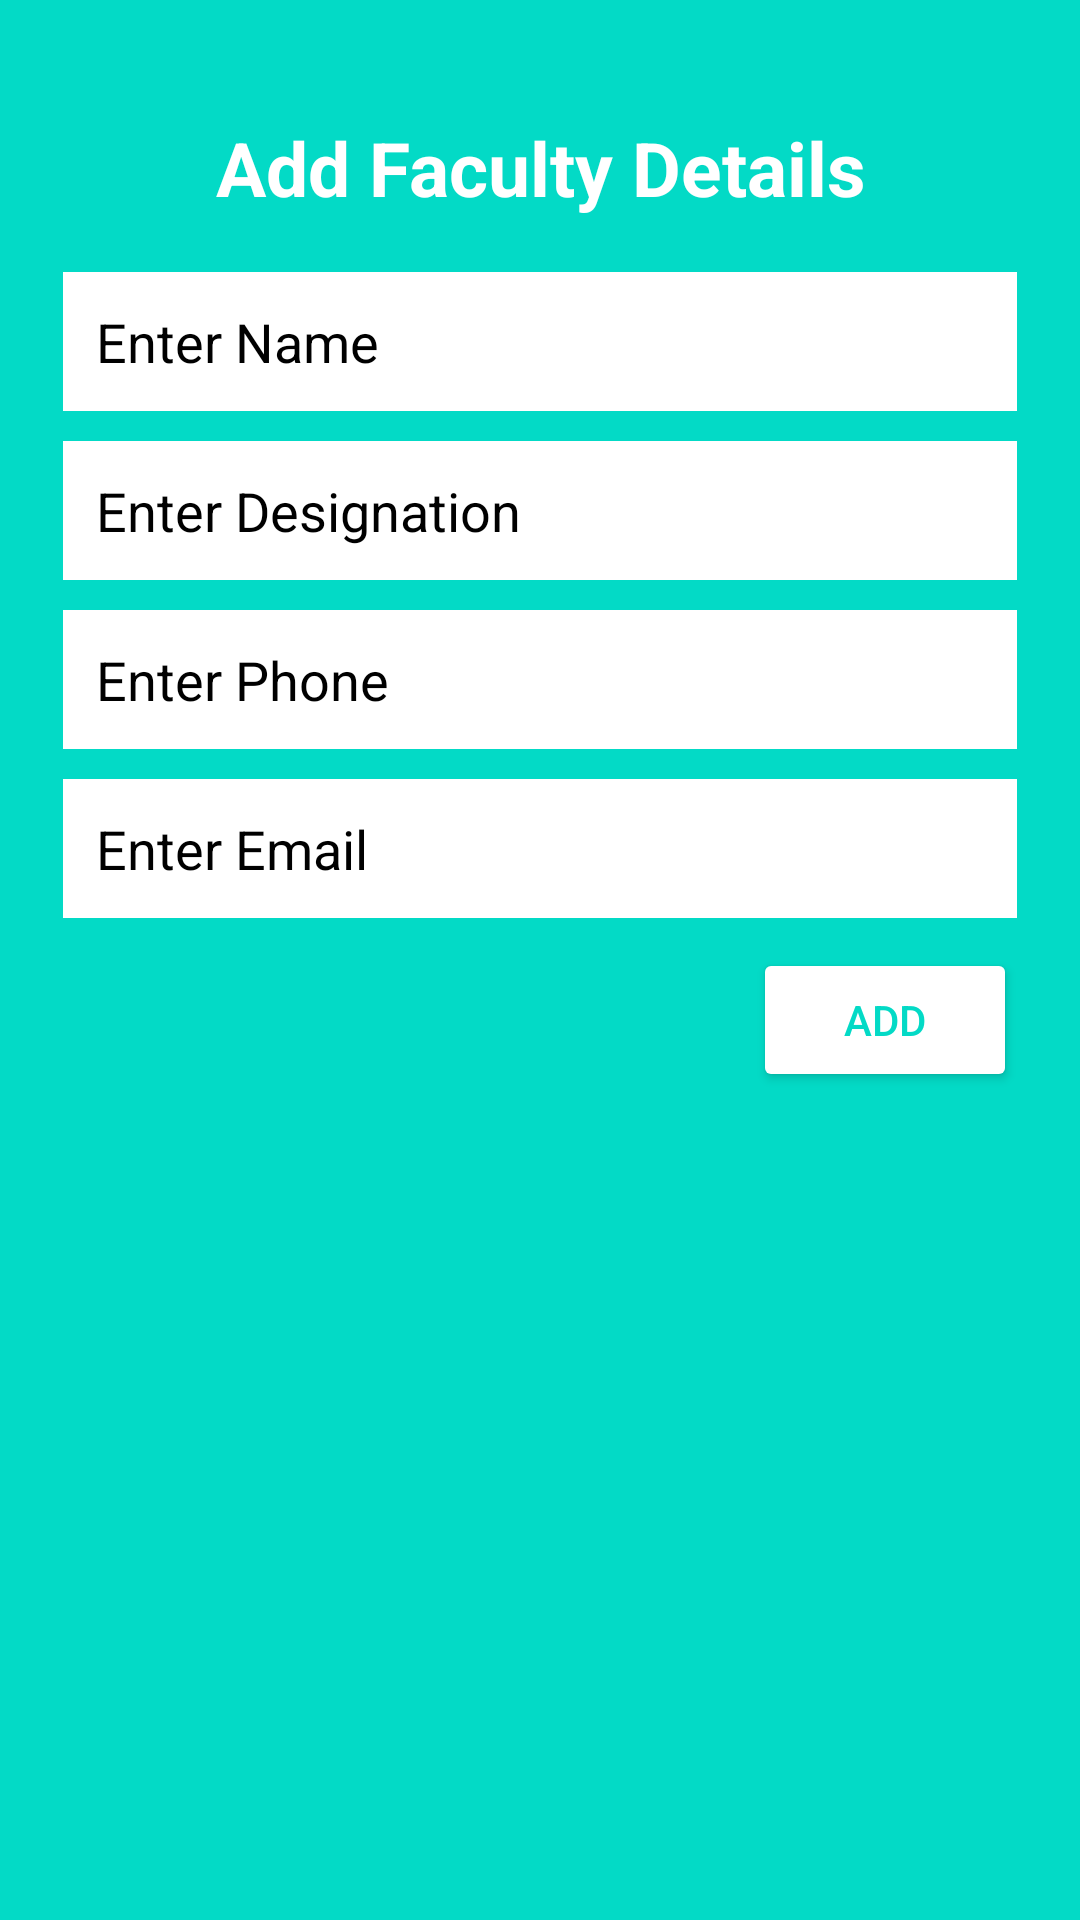

Reconstruct the res/layout file that produces this screen, plus the resources it refers to.
<!-- AndroidManifest.xml: application theme Theme.CSEStudent -->
<!-- res/layout/add_update_layout.xml -->
<?xml version="1.0" encoding="utf-8"?>
<LinearLayout xmlns:android="http://schemas.android.com/apk/res/android"
    android:orientation="vertical"
    android:layout_width="350dp"
    android:layout_height="wrap_content"
    android:padding="21dp"
    android:background="@color/design_default_color_secondary">

    <TextView
        android:layout_width="match_parent"
        android:layout_height="wrap_content"
        android:gravity="center"
        android:textSize="25sp"
        android:textStyle="bold"
        android:textColor="#fff"
        android:id="@+id/txtTitle"
        android:layout_margin="18dp"
        android:text="Add Faculty Details"/>

    <EditText
        android:layout_width="match_parent"
        android:layout_height="wrap_content"
        android:hint="Enter Name"
        android:textColor="@color/design_default_color_on_secondary"
        android:textColorHint="@color/design_default_color_on_secondary"
        android:background="#fff"
        android:padding="11dp"
        android:layout_marginBottom="10dp"
        android:id="@+id/edtName"
        android:inputType="text"/>

    <EditText
        android:layout_width="match_parent"
        android:layout_height="wrap_content"
        android:hint="Enter Designation"
        android:background="#fff"
        android:textColor="@color/design_default_color_on_secondary"
        android:textColorHint="@color/design_default_color_on_secondary"
        android:padding="11dp"
        android:layout_marginBottom="10dp"
        android:id="@+id/edtDesignation"
        android:inputType="text"/>

    <EditText
        android:layout_width="match_parent"
        android:layout_height="wrap_content"
        android:hint="Enter Phone"
        android:background="#fff"
        android:textColor="@color/design_default_color_on_secondary"
        android:textColorHint="@color/design_default_color_on_secondary"
        android:padding="11dp"
        android:layout_marginBottom="10dp"
        android:id="@+id/edtPhone"
        android:inputType="text"/>

    <EditText
        android:layout_width="match_parent"
        android:layout_height="wrap_content"
        android:hint="Enter Email"
        android:background="#fff"
        android:textColor="@color/design_default_color_on_secondary"
        android:textColorHint="@color/design_default_color_on_secondary"
        android:padding="11dp"
        android:layout_marginBottom="10dp"
        android:id="@+id/edtEmail"
        android:inputType="text"/>

    <Button
        android:layout_width="wrap_content"
        android:layout_height="wrap_content"
        android:text="Add"
        android:id="@+id/btnAction"
        android:backgroundTint="#fff"
        android:textColor="@color/design_default_color_secondary"
        android:layout_gravity="end"/>

</LinearLayout>
<!-- resources referenced by this layout -->
<resources>
  <style name="Theme.CSEStudent" parent="Theme.MaterialComponents.DayNight.NoActionBar">
          
          <item name="colorPrimary">@color/purple_500</item>
          <item name="colorPrimaryVariant">@color/purple_700</item>
          <item name="colorOnPrimary">@color/white</item>
          
          <item name="colorSecondary">@color/teal_200</item>
          <item name="colorSecondaryVariant">@color/teal_700</item>
          <item name="colorOnSecondary">@color/black</item>
          
          <item name="android:statusBarColor">?attr/colorPrimaryVariant</item>
          
      </style>
  <color name="purple_500">#FF6200EE</color>
  <color name="purple_700">#FF3700B3</color>
  <color name="white">#FFFFFFFF</color>
  <color name="teal_200">#FF03DAC5</color>
  <color name="teal_700">#FF018786</color>
  <color name="black">#FF000000</color>
</resources>
